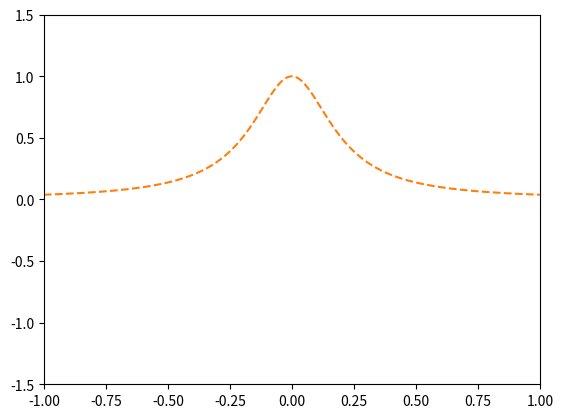

Reproduce this figure in Python.
%matplotlib qt5

import numpy as np
import numpy.linalg as la

from matplotlib.pyplot import (
    clf, plot, show, xlim, ylim,
    get_current_fig_manager, gca, draw, connect)

func = "runge"

if func == "sin":
    def f(x):
        return np.sin(5*x)
elif func == "jump":
    def f(x):
        result = 0*x
        result.fill(-1)
        result[x > 0] = 1
        return result
elif func == "runge":
    def f(x):
        return 1/(1+25*x**2)
else:
    raise RuntimeError("unknown function '%s'" % func)

#keep
x_points = []
y_points = []
deg = [1]

def update_plot():
    clf()
    xlim([-1, 1])
    ylim([-1.5, 1.5])
    gca().set_autoscale_on(False)
    plot(x_points, y_points, 'o')

    x = np.linspace(-1, 1, 500)
    plot(x, f(x), "--")

    if len(x_points) >= deg[0]+1:
        eval_points = np.linspace(-1, 1, 500)
        poly = np.poly1d(np.polyfit(
            np.array(x_points),
            np.array(y_points), deg[0]))
        plot(eval_points, poly(eval_points), "-")


def click(event):
    """If the left mouse button is pressed: draw a little square. """
    tb = get_current_fig_manager().toolbar
    if event.button == 1 and event.inaxes and tb.mode == '':
        x_points.append(event.xdata)
        x_ary = np.array([event.xdata])
        y_ary = f(x_ary)
        y_points.append(y_ary[0])

    if event.button == 3 and event.inaxes and tb.mode == '':
        if len(x_points) >= deg[0]+2:
            deg[0] += 1

    update_plot()
    draw()

update_plot()
connect('button_press_event', click)
show()



